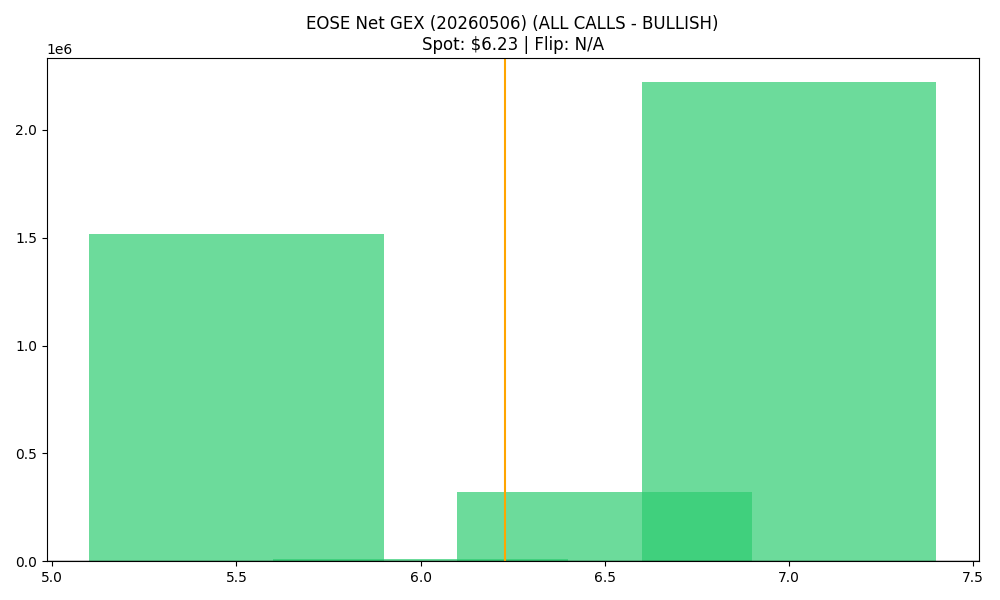

The file beside this chart, header and first rows:
strike, call_gex, put_gex, call_dex, put_dex, net_greek_delta, net_gex
5.5, 2762211, 1243011, 11166405, -1414638, 0.4635, 1519201
6.0, 987670, 977910, 2132580, -1118449, 0.1553, 9760
6.5, 1133364, 811239, 1453335, -1153223, 0.05708, 322125
7.0, 3870267, 1649204, 5959000, -4100025, 0.0839, 2221064
